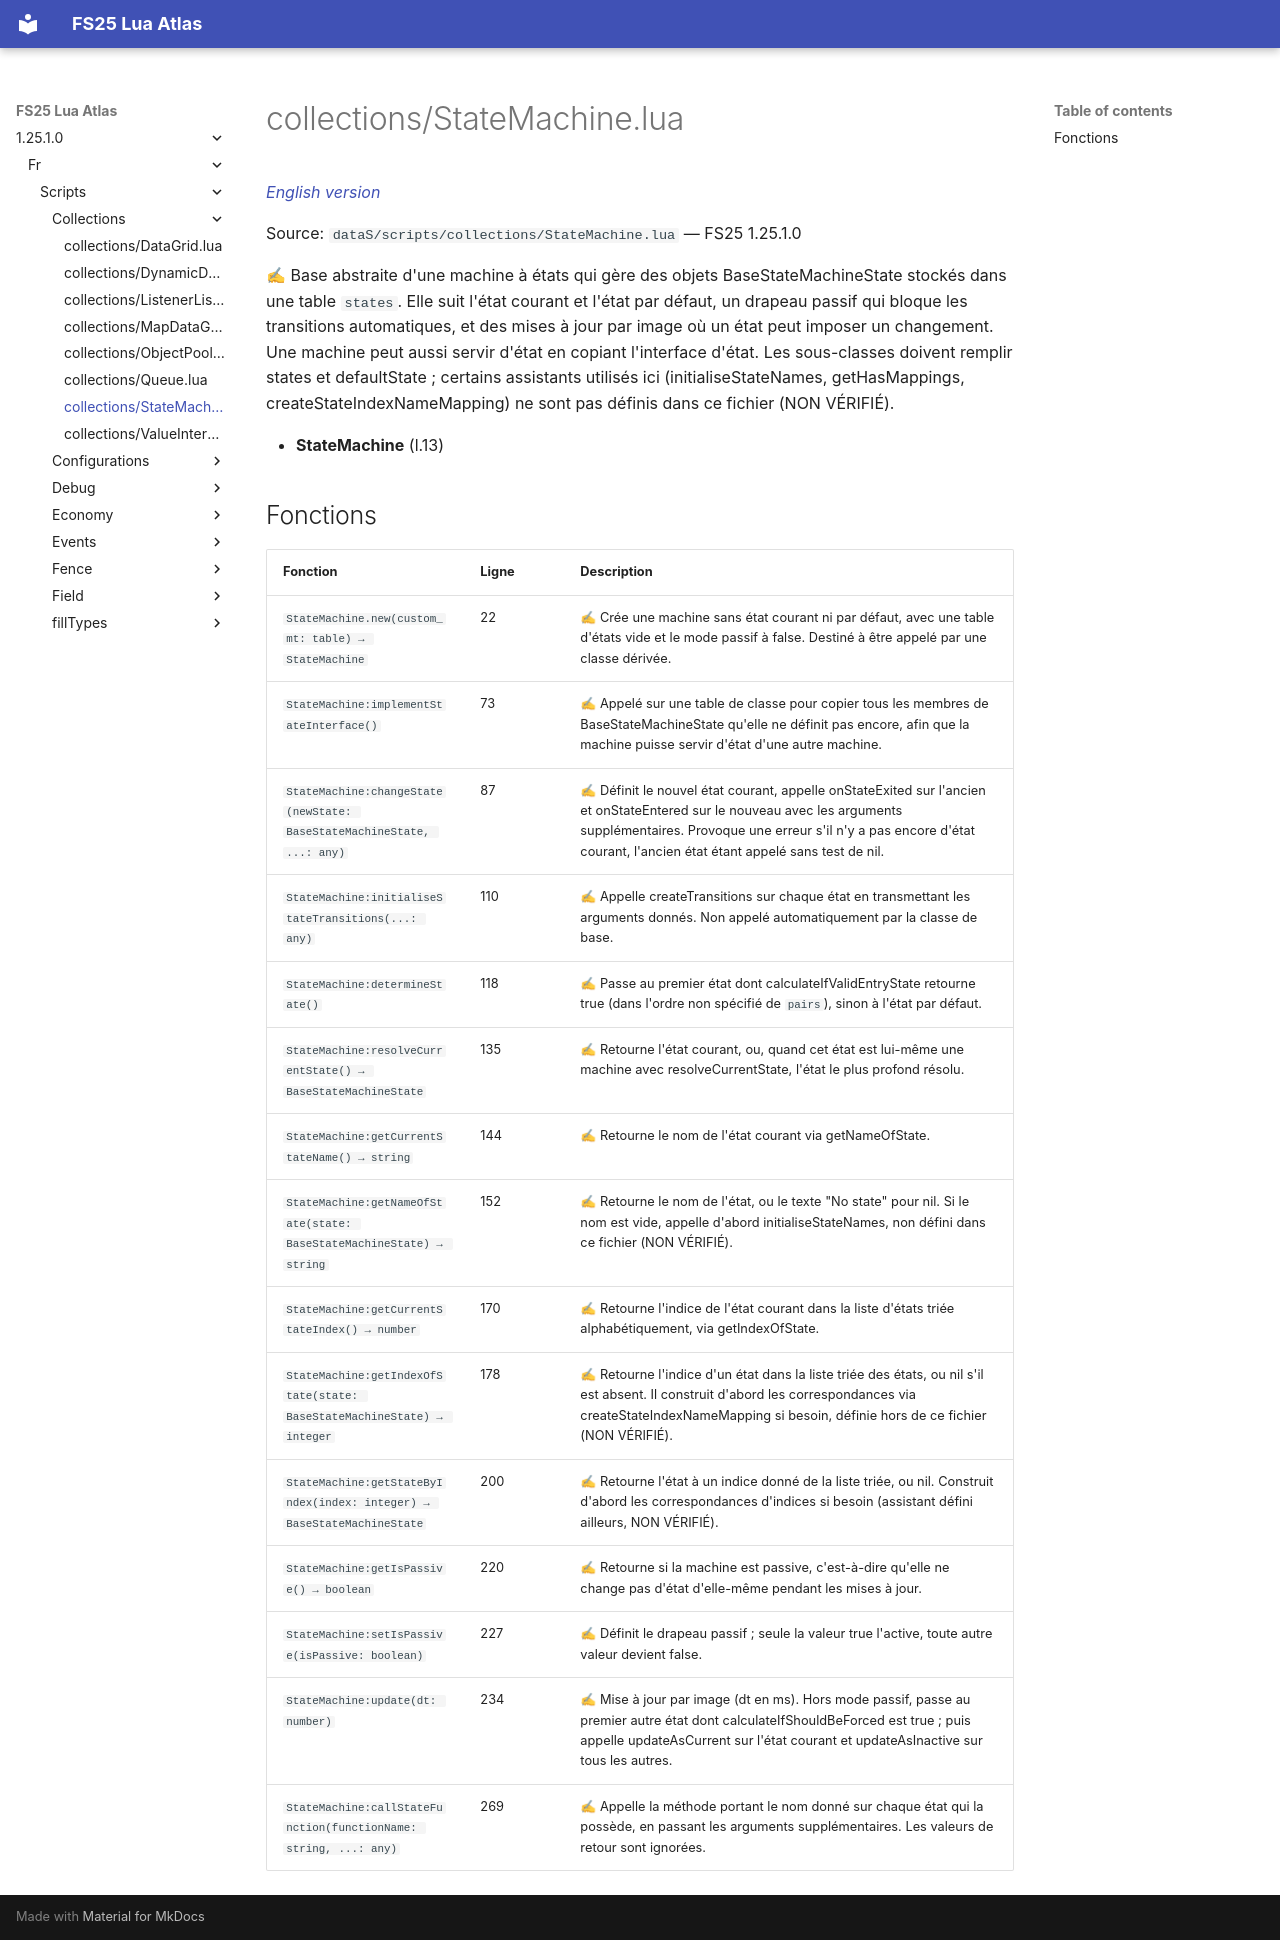

repository: Tim0219800/fs25-lua-atlas · page: 1.25.1.0/fr/scripts/collections/StateMachine.html · generator: mkdocs

# collections/StateMachine.lua

*[English version](../../../scripts/collections/StateMachine.md)*

Source: `dataS/scripts/collections/StateMachine.lua` — FS25 1.25.1.0

✍ Base abstraite d'une machine à états qui gère des objets BaseStateMachineState stockés dans une table `states`. Elle suit l'état courant et l'état par défaut, un drapeau passif qui bloque les transitions automatiques, et des mises à jour par image où un état peut imposer un changement. Une machine peut aussi servir d'état en copiant l'interface d'état. Les sous-classes doivent remplir states et defaultState ; certains assistants utilisés ici (initialiseStateNames, getHasMappings, createStateIndexNameMapping) ne sont pas définis dans ce fichier (NON VÉRIFIÉ).

- **StateMachine** (l.13)

## Fonctions

| Fonction | Ligne | Description |
|---|---|---|
| `StateMachine.new(custom_mt: table) → StateMachine` | 22 | ✍ Crée une machine sans état courant ni par défaut, avec une table d'états vide et le mode passif à false. Destiné à être appelé par une classe dérivée. |
| `StateMachine:implementStateInterface()` | 73 | ✍ Appelé sur une table de classe pour copier tous les membres de BaseStateMachineState qu'elle ne définit pas encore, afin que la machine puisse servir d'état d'une autre machine. |
| `StateMachine:changeState(newState: BaseStateMachineState, ...: any)` | 87 | ✍ Définit le nouvel état courant, appelle onStateExited sur l'ancien et onStateEntered sur le nouveau avec les arguments supplémentaires. Provoque une erreur s'il n'y a pas encore d'état courant, l'ancien état étant appelé sans test de nil. |
| `StateMachine:initialiseStateTransitions(...: any)` | 110 | ✍ Appelle createTransitions sur chaque état en transmettant les arguments donnés. Non appelé automatiquement par la classe de base. |
| `StateMachine:determineState()` | 118 | ✍ Passe au premier état dont calculateIfValidEntryState retourne true (dans l'ordre non spécifié de `pairs`), sinon à l'état par défaut. |
| `StateMachine:resolveCurrentState() → BaseStateMachineState` | 135 | ✍ Retourne l'état courant, ou, quand cet état est lui-même une machine avec resolveCurrentState, l'état le plus profond résolu. |
| `StateMachine:getCurrentStateName() → string` | 144 | ✍ Retourne le nom de l'état courant via getNameOfState. |
| `StateMachine:getNameOfState(state: BaseStateMachineState) → string` | 152 | ✍ Retourne le nom de l'état, ou le texte "No state" pour nil. Si le nom est vide, appelle d'abord initialiseStateNames, non défini dans ce fichier (NON VÉRIFIÉ). |
| `StateMachine:getCurrentStateIndex() → number` | 170 | ✍ Retourne l'indice de l'état courant dans la liste d'états triée alphabétiquement, via getIndexOfState. |
| `StateMachine:getIndexOfState(state: BaseStateMachineState) → integer` | 178 | ✍ Retourne l'indice d'un état dans la liste triée des états, ou nil s'il est absent. Il construit d'abord les correspondances via createStateIndexNameMapping si besoin, définie hors de ce fichier (NON VÉRIFIÉ). |
| `StateMachine:getStateByIndex(index: integer) → BaseStateMachineState` | 200 | ✍ Retourne l'état à un indice donné de la liste triée, ou nil. Construit d'abord les correspondances d'indices si besoin (assistant défini ailleurs, NON VÉRIFIÉ). |
| `StateMachine:getIsPassive() → boolean` | 220 | ✍ Retourne si la machine est passive, c'est-à-dire qu'elle ne change pas d'état d'elle-même pendant les mises à jour. |
| `StateMachine:setIsPassive(isPassive: boolean)` | 227 | ✍ Définit le drapeau passif ; seule la valeur true l'active, toute autre valeur devient false. |
| `StateMachine:update(dt: number)` | 234 | ✍ Mise à jour par image (dt en ms). Hors mode passif, passe au premier autre état dont calculateIfShouldBeForced est true ; puis appelle updateAsCurrent sur l'état courant et updateAsInactive sur tous les autres. |
| `StateMachine:callStateFunction(functionName: string, ...: any)` | 269 | ✍ Appelle la méthode portant le nom donné sur chaque état qui la possède, en passant les arguments supplémentaires. Les valeurs de retour sont ignorées. |
